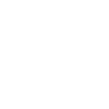
t = 0.00 s
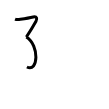
t = 2.00 s
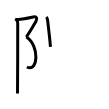
t = 4.00 s
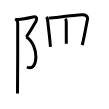
t = 6.00 s
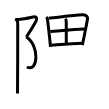
t = 8.00 s
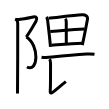
t = 10.00 s

The animated SVG that drew these frames (rendered in a browser with its animation timeline set to each time). Animation: 12 SMIL elements (animate=12); frames cover the first 10.00 s.

<svg width="109px" height="109px" viewBox="0 0 px 109px" xmlns="http://www.w3.org/2000/svg" xmlns:xlink="http://www.w3.org/1999/xlink" xml:space="preserve" version="1.1"  baseProfile="full">
<path d="M15.06,19.17c1.31,0.58,3.58,0.46,5.35,0.17c5.09-0.84,10.34-1.84,12.84-2.42c3.71-0.87,4.05,1.98,2.76,4.28c-1.84,3.29-7.63,12.73-9.65,15.8" style="fill:none;stroke:black;stroke-width:3;opacity:0">
  <animate attributeType="CSS" attributeName="opacity" from="0" to="1" begin="0s" dur="1s" repeatCount="Indefinite" fill="freeze" />
</path>
<path d="M26.35,37c13.52,8.5,11.77,35.75,0.57,30" style="fill:none;stroke:black;stroke-width:3;opacity:0">
  <animate attributeType="CSS" attributeName="opacity" from="0" to="1" begin="1s" dur="1s" repeatCount="Indefinite" fill="freeze" />
</path>
<path d="M16.62,20c0.81,0.81,1.1,2.12,1.1,3.25c0,1.02,0,64-0.21,70.25" style="fill:none;stroke:black;stroke-width:3;opacity:0">
  <animate attributeType="CSS" attributeName="opacity" from="0" to="1" begin="2s" dur="1s" repeatCount="Indefinite" fill="freeze" />
</path>
<path d="M46.31,16.98c0.73,0.73,1.16,1.89,1.33,3.37c0.71,6.3,1.53,13.06,2.18,19.51c0.24,2.41,0.46,4.77,0.63,7.06" style="fill:none;stroke:black;stroke-width:3;opacity:0">
  <animate attributeType="CSS" attributeName="opacity" from="0" to="1" begin="3s" dur="1s" repeatCount="Indefinite" fill="freeze" />
</path>
<path d="M48.62,18.12c9.6-0.93,25.33-2.62,33.38-3.27c3.1-0.25,6.1,1.02,5.47,4.41c-1.35,7.23-3.22,17.35-5.23,25.95" style="fill:none;stroke:black;stroke-width:3;opacity:0">
  <animate attributeType="CSS" attributeName="opacity" from="0" to="1" begin="4s" dur="1s" repeatCount="Indefinite" fill="freeze" />
</path>
<path d="M65.25,18.79c0.91,0.91,1,2.08,1,3.33c0,5.91,0.05,19.41,0.05,21.55" style="fill:none;stroke:black;stroke-width:3;opacity:0">
  <animate attributeType="CSS" attributeName="opacity" from="0" to="1" begin="5s" dur="1s" repeatCount="Indefinite" fill="freeze" />
</path>
<path d="M50.26,31.61c11.87-1.36,21.49-1.98,34.28-2.65" style="fill:none;stroke:black;stroke-width:3;opacity:0">
  <animate attributeType="CSS" attributeName="opacity" from="0" to="1" begin="6s" dur="1s" repeatCount="Indefinite" fill="freeze" />
</path>
<path d="M51.47,45.16c8.4-0.66,20.62-1.85,30.35-1.98" style="fill:none;stroke:black;stroke-width:3;opacity:0">
  <animate attributeType="CSS" attributeName="opacity" from="0" to="1" begin="7s" dur="1s" repeatCount="Indefinite" fill="freeze" />
</path>
<path d="M41.5,57.16c3.62,0.71,7.1,0.36,10.62-0.06c12.42-1.2,22.9-2.15,34.51-3c2.64-0.19,5.27-0.15,7.89,0.21" style="fill:none;stroke:black;stroke-width:3;opacity:0">
  <animate attributeType="CSS" attributeName="opacity" from="0" to="1" begin="8s" dur="1s" repeatCount="Indefinite" fill="freeze" />
</path>
<path d="M49.41,59.08c0.94,0.94,1.13,2.55,1.13,4.08c0,4.94,0.04,23.22-0.24,26.34c-0.26,2.82-0.34,4.79,2.72,2.6c3.06-2.2,7.62-6.53,12.86-10.46" style="fill:none;stroke:black;stroke-width:3;opacity:0">
  <animate attributeType="CSS" attributeName="opacity" from="0" to="1" begin="9s" dur="1s" repeatCount="Indefinite" fill="freeze" />
</path>
<path d="M82.74,59.85c0,1.15-0.38,2.14-1.48,3.09c-3.26,2.81-6.17,5.49-8.71,7.22" style="fill:none;stroke:black;stroke-width:3;opacity:0">
  <animate attributeType="CSS" attributeName="opacity" from="0" to="1" begin="10s" dur="1s" repeatCount="Indefinite" fill="freeze" />
</path>
<path d="M56.35,61.67c4.89,0.95,17.28,13.76,27.67,22.7c3.12,3.02,6.72,5.34,10.8,6.95" style="fill:none;stroke:black;stroke-width:3;opacity:0">
  <animate attributeType="CSS" attributeName="opacity" from="0" to="1" begin="11s" dur="1s" repeatCount="Indefinite" fill="freeze" />
</path>
</svg>
